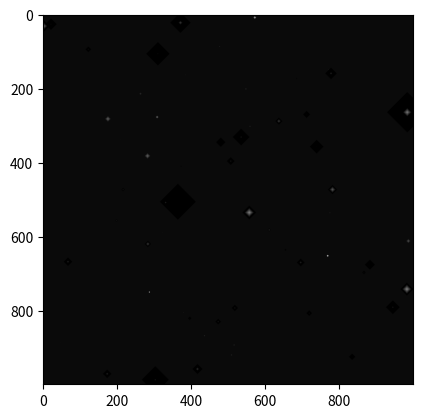

Source code (Python):
import numpy as np
import matplotlib.pyplot as plt
from tqdm import tqdm
from scipy import stats


def geom(peak, p, size):
    return stats.geom.rvs(p, size=size).astype(int) + peak - 1


class SmallLargeClustersGenerativeModel:
    """
    A simple common generative model.
    - The number of galaxies is sampled from a normal distribution N(?, ?)
    - The center of each galaxy is sampled from a uniform distribution over the image pixels
    - The size of each galaxy is sampled from a normal distribution N(?, ?)
    - The shape of the galaxy is always:
                          *
                         ***
                        *****
                         ***
                          *
    - The intensity of the galaxy is proportional to its size. The center pixel is the brightest, and the brightness
      goes down as we move away from the center pixel.
    """

    def __init__(self, image_height, image_width,
                 mean_num_large_galaxies=50, std_num_large_galaxies=15,
                 mean_num_small_galaxies=10, std_num_small_galaxies=5,
                 peak_small_galaxies=1, p_small_galaxies=0.7,
                 peak_large_galaxies=1, p_large_galaxies=0.1):
        self.p_large_galaxies = p_large_galaxies
        self.peak_large_galaxies = peak_large_galaxies
        self.p_small_galaxies = p_small_galaxies
        self.peak_small_galaxies = peak_small_galaxies
        self.mean_num_small_galaxies = mean_num_small_galaxies
        self.std_num_small_galaxies = std_num_small_galaxies
        self.std_num_large_galaxies = std_num_large_galaxies
        self.mean_num_large_galaxies = mean_num_large_galaxies

        self.image_width = image_width
        self.image_height = image_height

    def sample(self):
        self.num_large_galaxies, self.num_small_galaxies = self.sample_num_galaxies()
        self.galaxy_centers_large, self.galaxy_centers_small = self.sample_galaxy_centers()
        self.galaxy_sizes_large, self.galaxy_sizes_small = self.sample_galaxy_sizes()
        self.intensities_large, self.intensities_small = self.sample_galaxy_intensities()

    def generate(self, n_images):
        print("Generating images:")
        return [self.draw() for _ in tqdm(range(n_images))]

    def draw(self, show=False):
        self.sample()
        assert self.num_large_galaxies is not None

        img = np.ones((self.image_height, self.image_width))
        for center, size, intensity in zip(self.galaxy_centers_large, self.galaxy_sizes_large, self.intensities_large):
            self.draw_galaxy(img, center, size, intensity)
        for center, size, intensity in zip(self.galaxy_centers_small, self.galaxy_sizes_small, self.intensities_small):
            self.draw_galaxy(img, center, size, intensity)

        if show:
            plt.imshow(img, cmap='gray')
            plt.show()

        return img

    def sample_num_galaxies(self):
        return max(0, int(np.random.normal(self.mean_num_large_galaxies, self.std_num_large_galaxies))), \
               max(0, int(np.random.normal(self.mean_num_small_galaxies, self.std_num_small_galaxies)))

    def sample_galaxy_centers(self):
        galaxy_centers_large_x = np.random.randint(0, self.image_height, size=self.num_large_galaxies)
        galaxy_centers_large_y = np.random.randint(0, self.image_width, size=self.num_large_galaxies)
        galaxy_centers_small_x = np.random.randint(0, self.image_height, size=self.num_small_galaxies)
        galaxy_centers_small_y = np.random.randint(0, self.image_width, size=self.num_small_galaxies)
        return zip(galaxy_centers_large_x, galaxy_centers_large_y), zip(galaxy_centers_small_x, galaxy_centers_small_y)

    def sample_galaxy_sizes(self):
        return geom(self.peak_large_galaxies, self.p_large_galaxies, size=self.num_large_galaxies), \
               geom(self.peak_small_galaxies, self.p_small_galaxies, size=self.num_small_galaxies)

    def sample_galaxy_intensities(self):
        return geom(1, 0.2, size=self.num_large_galaxies), \
               geom(1, 0.8, size=self.num_small_galaxies)


    def draw_galaxy(self, img, center, size, intensity):
        # dummy version, the intensity of the center pixel is literally equal to the galaxy size
        # intensity = size
        fade = 1
        # draw upper half, including center row
        for x_delta in range(size):
            x = center[0] - x_delta
            if x < 0:
                break

            # center and to the left
            for y_delta in range(size - x_delta):
                y = center[1] - y_delta
                if y < 0 or y >= img.shape[1]:
                    break
                img[x][y] = max(intensity - fade * y_delta - fade * x_delta, 0)

            # to the right
            for y_delta in range(size - x_delta):
                y = center[1] + y_delta
                if y < 0 or y >= img.shape[1]:
                    break

                img[x][y] = max(intensity - fade * y_delta - fade * x_delta, 0)

        # draw lower half
        for x_delta in range(1, size):
            x = center[0] + x_delta
            if x >= img.shape[0]:
                break

            # center and to the left
            for y_delta in range(size - x_delta):
                y = center[1] - y_delta
                if y < 0 or y >= img.shape[1]:
                    break
                img[x][y] = max(intensity - fade * y_delta - fade * x_delta, 0)

            # to the right
            for y_delta in range(size - x_delta):
                y = center[1] + y_delta
                if y < 0 or y >= img.shape[1]:
                    break

                img[x][y] = max(intensity - fade * y_delta - fade * x_delta, 0)


if __name__ == "__main__":
    model = SmallLargeClustersGenerativeModel(1000, 1000)

    model.draw(show=True)
